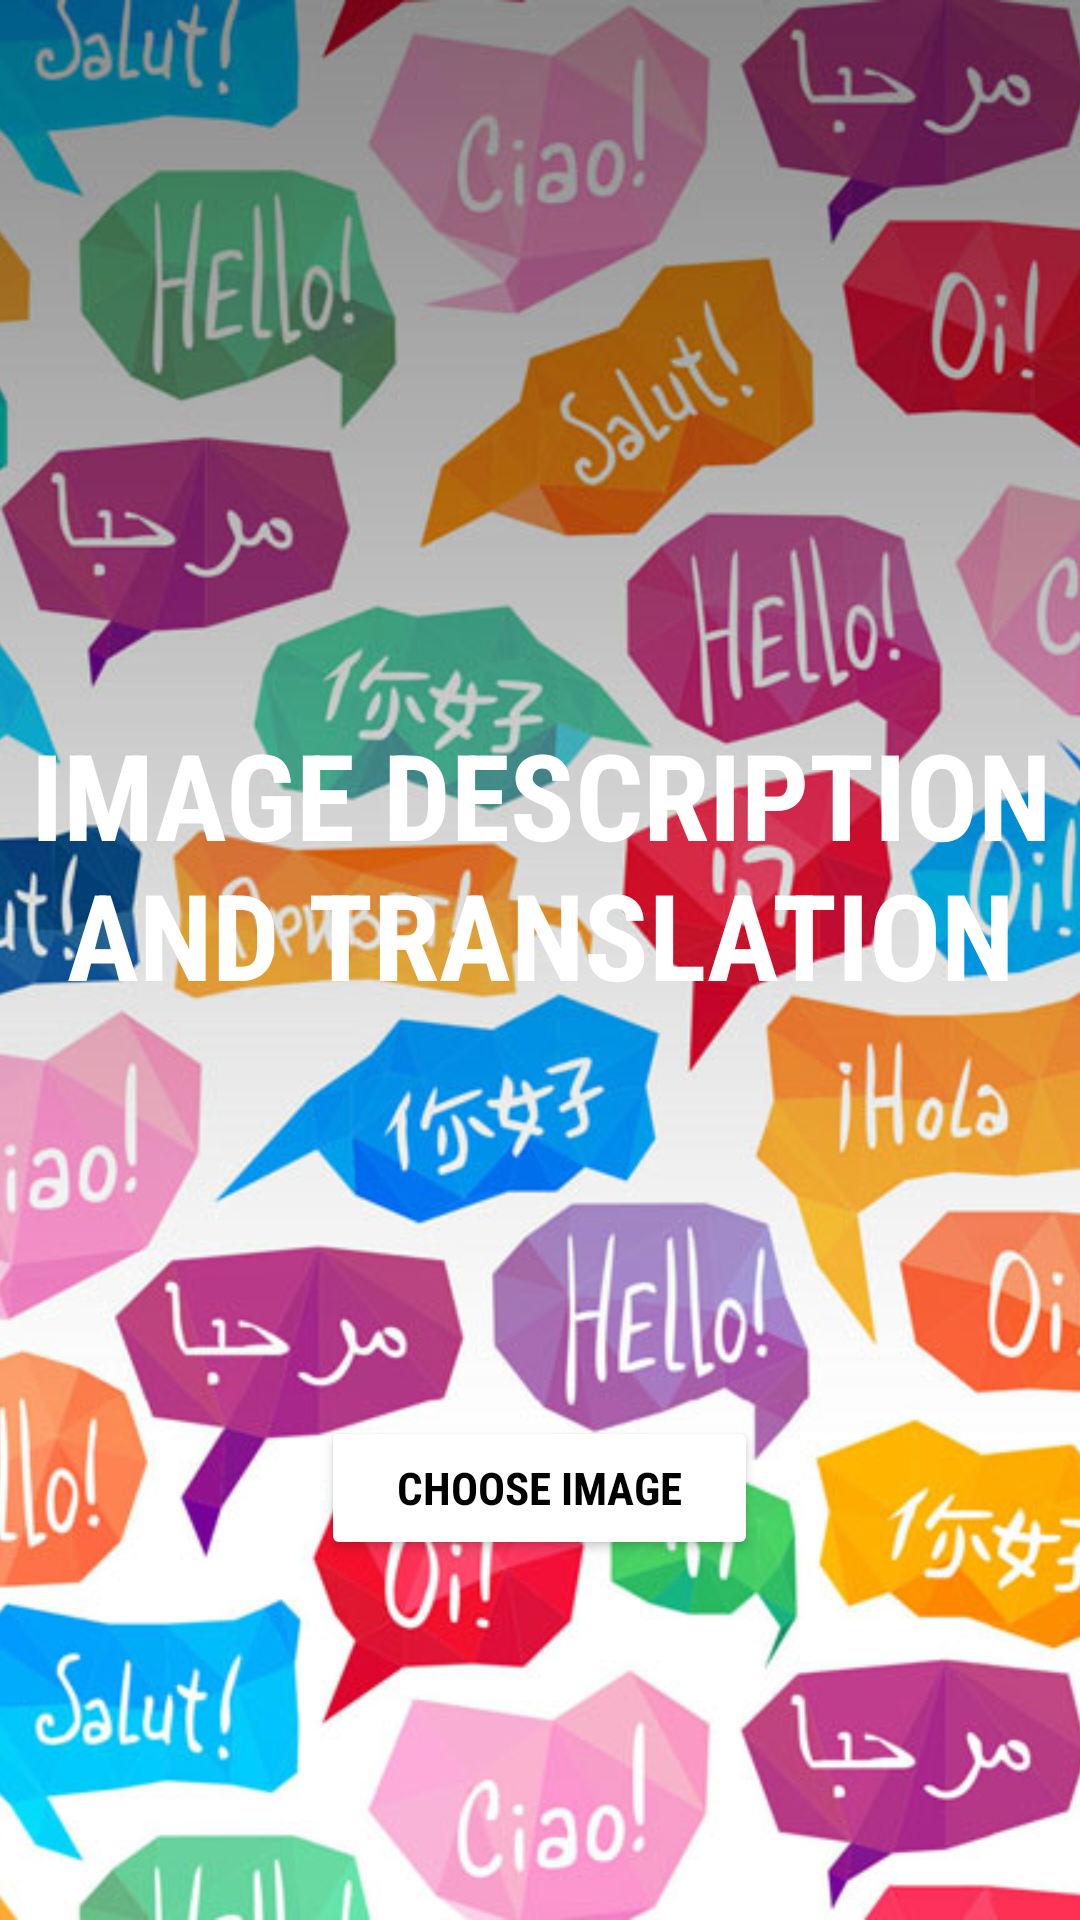

Write the Android layout XML for this screen, with the resource values it uses.
<!-- AndroidManifest.xml: application theme AppTheme -->
<!-- res/layout/activity_splash.xml -->
<?xml version="1.0" encoding="utf-8"?>
<RelativeLayout xmlns:android="http://schemas.android.com/apk/res/android"
    xmlns:tools="http://schemas.android.com/tools"
    android:layout_width="match_parent"
    android:fitsSystemWindows="true"
    android:layout_height="match_parent"
    tools:context=".activity.SplashActivity">

    <ImageView
        android:layout_width="match_parent"
        android:layout_height="match_parent"
        android:foreground="#d0000000"
        android:scaleType="centerCrop"
        android:src="@drawable/back" />

    <TextView
        android:layout_width="wrap_content"
        android:layout_height="wrap_content"
        android:layout_centerInParent="true"
        android:fontFamily="sans-serif-condensed"
        android:gravity="center"
        android:text="IMAGE DESCRIPTION AND TRANSLATION"
        android:textAllCaps="true"
        android:textStyle="bold"
        android:paddingBottom="64dp"
        android:textColor="@color/white"
        android:textSize="40sp" />

    <Button
        android:id="@+id/button"
        android:layout_width="wrap_content"
        android:layout_height="wrap_content"
        android:layout_alignParentBottom="true"
        android:layout_centerHorizontal="true"
        android:layout_marginBottom="120dp"
        android:backgroundTint="@color/white"
        android:fontFamily="sans-serif-condensed"
        android:text="    Choose Image    "
        android:textColor="@color/black"
        android:textSize="15sp"
        android:textStyle="bold" />

    <ProgressBar
        android:layout_width="24dp"
        android:visibility="gone"
        android:id="@+id/pb"
        android:layout_above="@id/button"
        android:layout_centerInParent="true"
        android:layout_height="24dp" />

</RelativeLayout>
<!-- resources referenced by this layout -->
<resources>
  <!-- drawable back: jpg bitmap (drawable, 161105 bytes) -->
  <style name="AppTheme" parent="Theme.AppCompat.Light.NoActionBar">
          
          <item name="colorPrimary">@color/colorPrimary</item>
          <item name="colorPrimaryDark">@color/white</item>
          <item name="colorAccent">@color/white</item>
          <item name="android:windowLightStatusBar">true</item>
          <item name="android:windowTranslucentStatus">true</item>
          <item name="android:windowTranslucentNavigation">true</item>
      </style>
  <!-- not gathered from this repository: default colours our renderer supplied (Android Studio template values) -->
  <color name="black">#FF000000</color>
  <color name="white">#FFFFFFFF</color>
  <color name="colorPrimary">#FF6200EE</color>
</resources>
